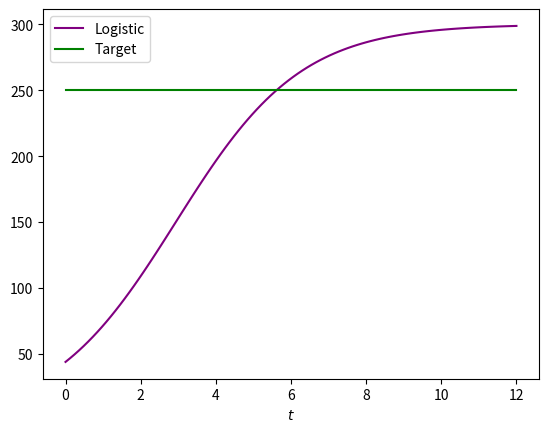

Source code (Python):
import numpy as np
import matplotlib.pyplot as plt

def N(t):
    return K/(1+((K/N_0)-1)*np.exp(-r*t))

r = 0.6
K = 300
N_0 = 44

N_points=100
t_inicial = 0
t_final = 12
values_of_t = np.linspace(t_inicial, t_final, N_points)
values_of_N = N(values_of_t)

fig, gfx = plt.subplots()
gfx.set_xlabel('$t$')
gfx.plot(values_of_t, values_of_N, color='purple', label='Logistic')
gfx.plot(values_of_t, 0*values_of_t + 250, color='green', label='Target')
gfx.legend()
plt.savefig('logistic.png')

t=4; print(f't={t}, N={N(t):.1f}')
t=5; print(f't={t}, N={N(t):.1f}')
t=5.6; print(f't={t}, N={N(t):.1f}')
t=5.6125; print(f't={t}, N={N(t):.1f}')
t=5.617; print(f't={t}, N={N(t):.1f}')
t=5.618; print(f't={t}, N={N(t):.1f}')
t=5.625; print(f't={t}, N={N(t):.1f}')
t=5.65; print(f't={t}, N={N(t):.1f}')
t=5.7; print(f't={t}, N={N(t):.1f}')
t=6; print(f't={t}, N={N(t):.1f}')
